Dataset: dataset (GitHub, James7803/CS-4641-Group-130). Classes: glioma, meningioma, no tumor, pituitary tumor.

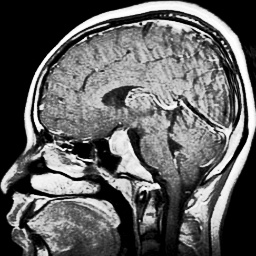
Label: pituitary tumor

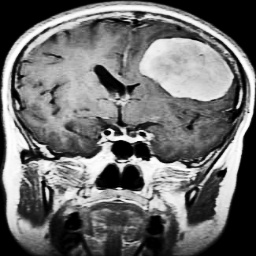
Label: meningioma

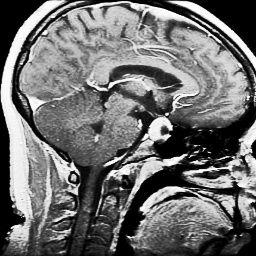
Label: pituitary tumor

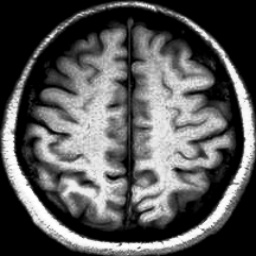
Label: no tumor

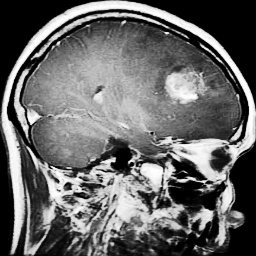
Label: glioma

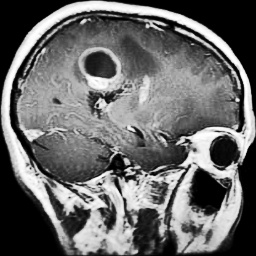
Label: glioma
